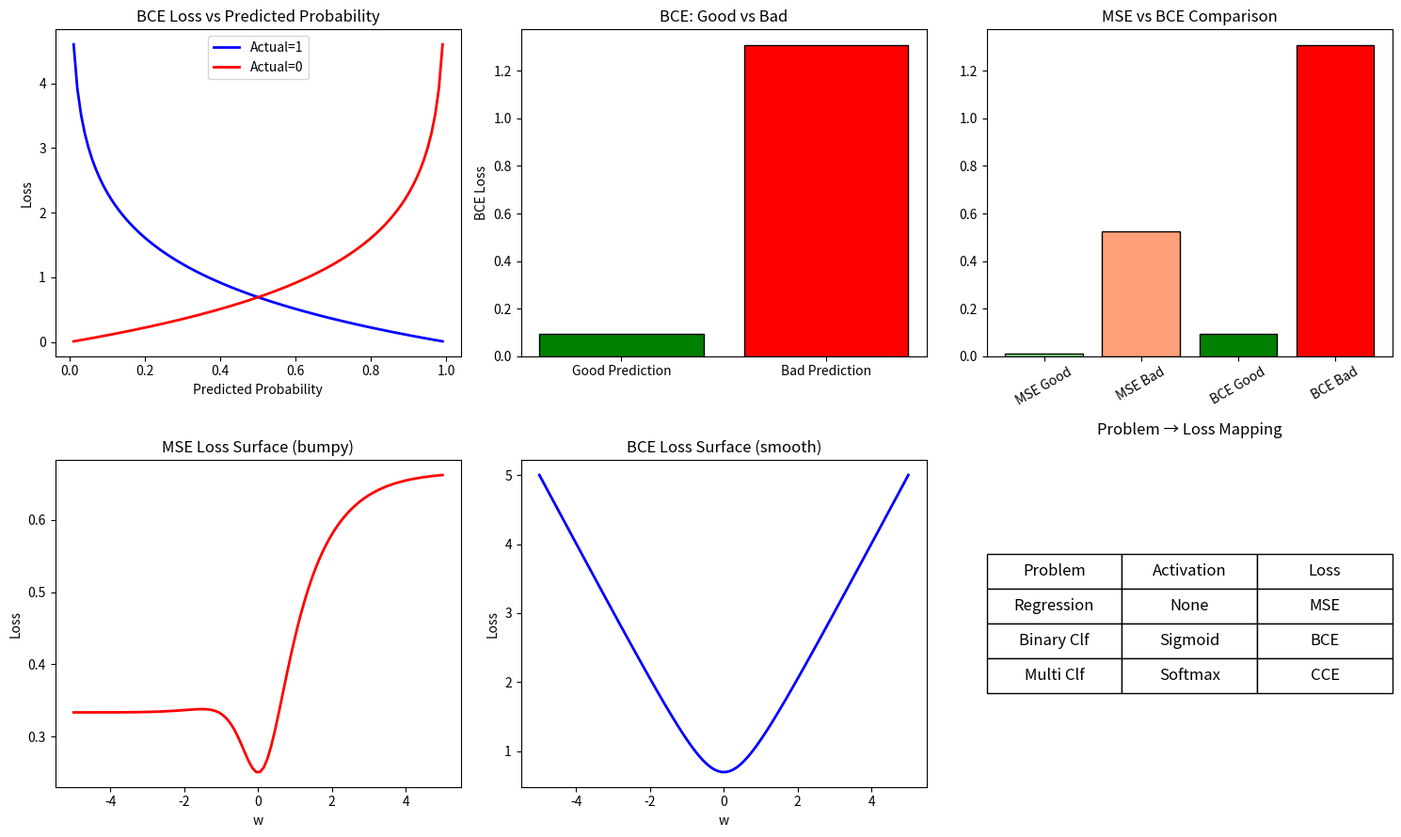

Python code for this plot:
# ============================================
# 1-11. 분류 손실함수 — BCE / CCE
#
# 왜 배우는가:
#   분류에서는 MSE 대신 Cross-Entropy를 쓴다.
#   문제 유형 보고 loss를 선택하는 기준.
#
# 나중에 만나는 곳:
#   → Phase 5~6: loss='binary_crossentropy' / 'categorical_crossentropy'
#
# ▶ 보고 오기: StatQuest "Cross Entropy"
#
# Ref: Coursera C1W3 / Google MLCC
# ============================================

import numpy as np
import matplotlib.pyplot as plt

# ── 1. BCE 직접 계산 ─────────────────────
print("[ Binary Cross-Entropy 직접 계산 ]")

def bce(y_true, y_pred):
    epsilon = 1e-15  # log(0) 방지
    y_pred = np.clip(y_pred, epsilon, 1 - epsilon)
    return -np.mean(y_true * np.log(y_pred) + (1 - y_true) * np.log(1 - y_pred))

y_true = np.array([1, 1, 0, 0, 1])

# 좋은 예측
y_good = np.array([0.95, 0.90, 0.05, 0.10, 0.85])
# 나쁜 예측
y_bad = np.array([0.30, 0.40, 0.80, 0.70, 0.20])

bce_good = bce(y_true, y_good)
bce_bad = bce(y_true, y_bad)

print(f"실제:     {y_true}")
print(f"좋은 예측: {y_good} → BCE = {bce_good:.4f}")
print(f"나쁜 예측: {y_bad}  → BCE = {bce_bad:.4f}")
print(f"→ 잘 맞출수록 BCE가 낮다")

# ── 2. 확신하며 틀리면 페널티 ────────────
print(f"\n[ 확신하며 틀리면 페널티가 극대화 ]")
probs = [0.01, 0.1, 0.3, 0.5, 0.7, 0.9, 0.99]
for p in probs:
    loss_when_true = -np.log(p)       # 실제=1일 때
    loss_when_false = -np.log(1 - p)  # 실제=0일 때
    print(f"  p={p:.2f} → 실제1이면 loss={loss_when_true:.3f}, 실제0이면 loss={loss_when_false:.3f}")

# ── 3. CCE 직접 계산 ─────────────────────
print(f"\n[ Categorical Cross-Entropy 직접 계산 ]")

def cce(y_true_onehot, y_pred_softmax):
    epsilon = 1e-15
    y_pred_softmax = np.clip(y_pred_softmax, epsilon, 1.0)
    return -np.sum(y_true_onehot * np.log(y_pred_softmax)) / len(y_true_onehot)

# 3클래스 (정답: 클래스 0)
y_true_oh = np.array([1, 0, 0])
y_good_sm = np.array([0.85, 0.10, 0.05])  # 좋은 예측
y_bad_sm = np.array([0.20, 0.50, 0.30])   # 나쁜 예측

print(f"One-Hot 실제:  {y_true_oh}")
print(f"좋은 Softmax:  {y_good_sm} → CCE = {cce(y_true_oh, y_good_sm):.4f}")
print(f"나쁜 Softmax:  {y_bad_sm}  → CCE = {cce(y_true_oh, y_bad_sm):.4f}")

# ── 4. MSE vs BCE 비교 ──────────────────
print(f"\n[ MSE vs BCE — 왜 분류에 MSE 안 쓰는가 ]")
mse_good = np.mean((y_true - y_good)**2)
mse_bad = np.mean((y_true - y_bad)**2)
print(f"MSE 좋은 예측: {mse_good:.4f}, MSE 나쁜 예측: {mse_bad:.4f}")
print(f"BCE 좋은 예측: {bce_good:.4f}, BCE 나쁜 예측: {bce_bad:.4f}")
print(f"→ BCE가 좋은/나쁜 예측의 차이를 더 크게 만든다")

# ── 5. 시각화 ─────────────────────────────
fig, axes = plt.subplots(2, 3, figsize=(15, 9))

# BCE: p vs loss (실제=1일 때)
p_range = np.linspace(0.01, 0.99, 100)
loss_true1 = -np.log(p_range)
loss_true0 = -np.log(1 - p_range)
axes[0, 0].plot(p_range, loss_true1, 'b-', linewidth=2, label='Actual=1')
axes[0, 0].plot(p_range, loss_true0, 'r-', linewidth=2, label='Actual=0')
axes[0, 0].set_title('BCE Loss vs Predicted Probability')
axes[0, 0].set_xlabel('Predicted Probability')
axes[0, 0].set_ylabel('Loss')
axes[0, 0].legend()

# 좋은 예측 vs 나쁜 예측
axes[0, 1].bar(['Good Prediction', 'Bad Prediction'], [bce_good, bce_bad],
               color=['green', 'red'], edgecolor='black')
axes[0, 1].set_title('BCE: Good vs Bad')
axes[0, 1].set_ylabel('BCE Loss')

# MSE vs BCE 비교
x_comp = ['MSE Good', 'MSE Bad', 'BCE Good', 'BCE Bad']
y_comp = [mse_good, mse_bad, bce_good, bce_bad]
colors = ['lightgreen', 'lightsalmon', 'green', 'red']
axes[0, 2].bar(x_comp, y_comp, color=colors, edgecolor='black')
axes[0, 2].set_title('MSE vs BCE Comparison')
axes[0, 2].tick_params(axis='x', rotation=30)

# 손실 곡면: MSE로 sigmoid 최적화 (울퉁불퉁)
w_range = np.linspace(-5, 5, 100)
x_data = np.array([1, 2, 3])
y_data = np.array([0, 0, 1])

def sigmoid(z):
    return 1 / (1 + np.exp(-z))

mse_surface = [np.mean((y_data - sigmoid(w * x_data))**2) for w in w_range]
bce_surface = []
for w in w_range:
    p = np.clip(sigmoid(w * x_data), 1e-15, 1 - 1e-15)
    bce_val = -np.mean(y_data * np.log(p) + (1 - y_data) * np.log(1 - p))
    bce_surface.append(bce_val)

axes[1, 0].plot(w_range, mse_surface, 'r-', linewidth=2)
axes[1, 0].set_title('MSE Loss Surface (bumpy)')
axes[1, 0].set_xlabel('w')
axes[1, 0].set_ylabel('Loss')

axes[1, 1].plot(w_range, bce_surface, 'b-', linewidth=2)
axes[1, 1].set_title('BCE Loss Surface (smooth)')
axes[1, 1].set_xlabel('w')
axes[1, 1].set_ylabel('Loss')

# 문제 유형별 정리
table_data = [
    ['Regression', 'None', 'MSE'],
    ['Binary Clf', 'Sigmoid', 'BCE'],
    ['Multi Clf', 'Softmax', 'CCE'],
]
axes[1, 2].axis('off')
table = axes[1, 2].table(cellText=table_data,
                          colLabels=['Problem', 'Activation', 'Loss'],
                          loc='center', cellLoc='center')
table.auto_set_font_size(False)
table.set_fontsize(12)
table.scale(1, 2)
axes[1, 2].set_title('Problem → Loss Mapping', pad=20)

plt.tight_layout()
plt.savefig('1-11_output.png', dpi=100)
plt.show()

# ── 정리 ──────────────────────────────────
print("\n" + "="*50)
print("핵심 정리:")
print("  회귀 → MSE (loss='mse')")
print("  이진분류 → BCE (loss='binary_crossentropy')")
print("  다중분류 → CCE (loss='categorical_crossentropy')")
print("  BCE는 확신하며 틀리면 페널티 극대화")
print("  분류에 MSE 안 쓰는 이유: 손실 곡면이 울퉁불퉁")
print("="*50)
